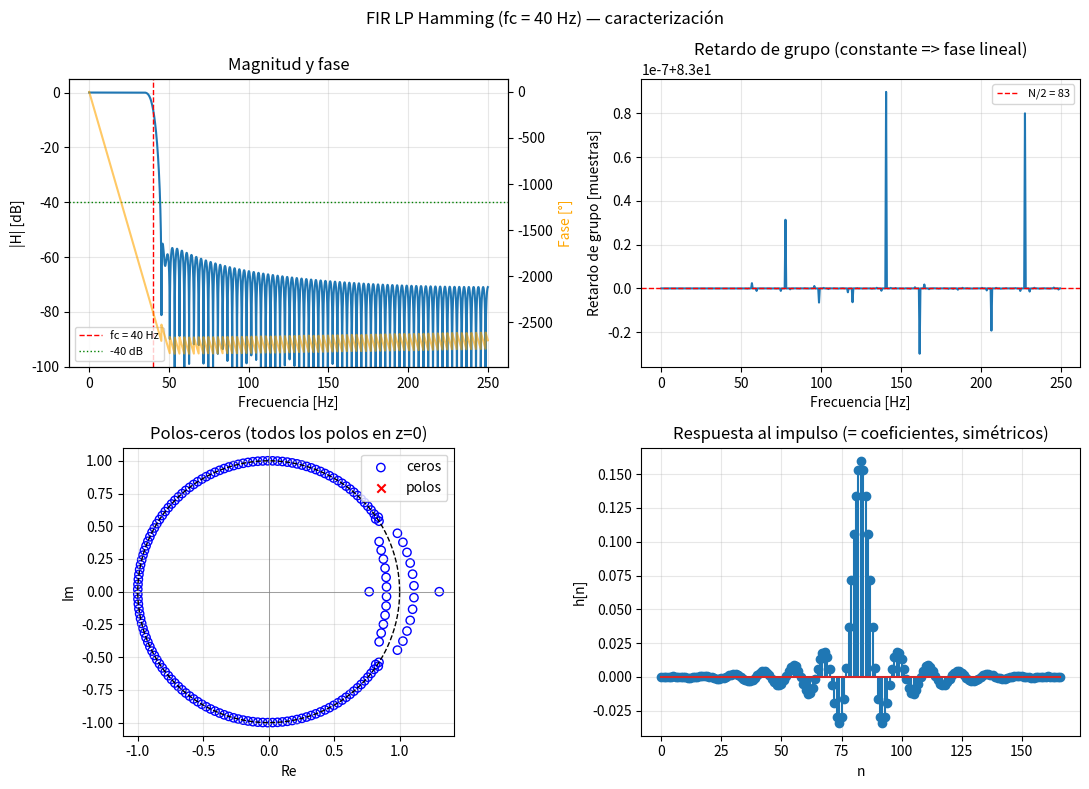
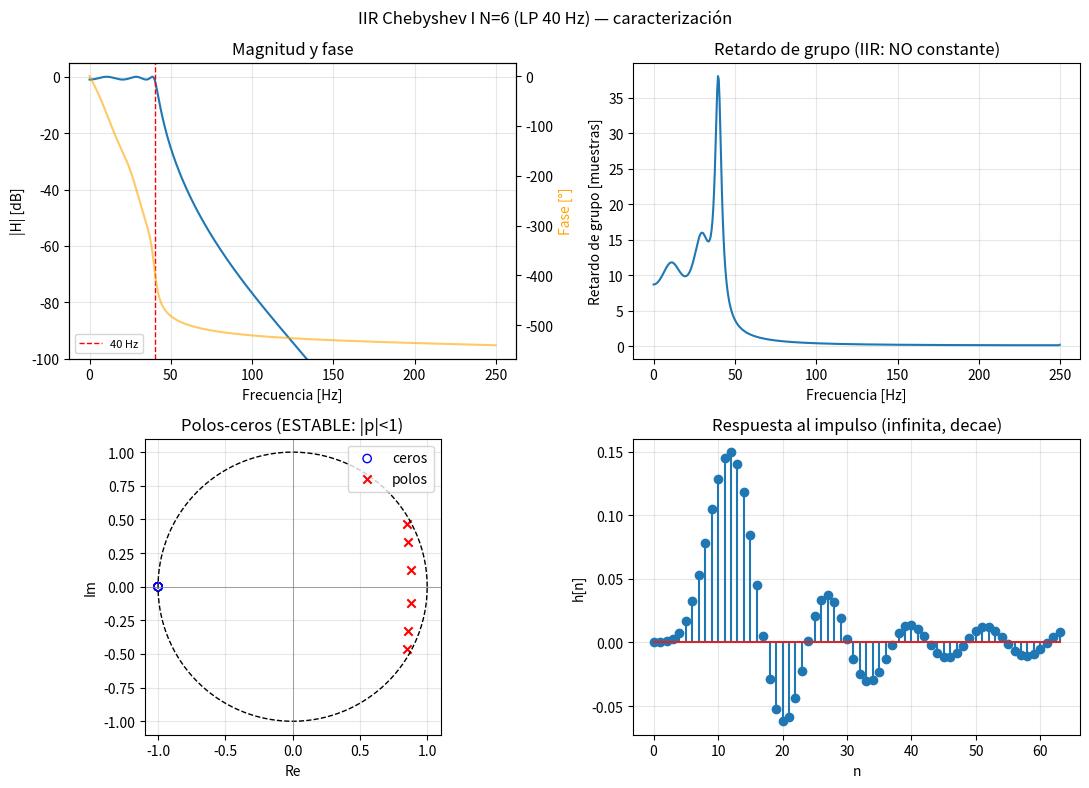
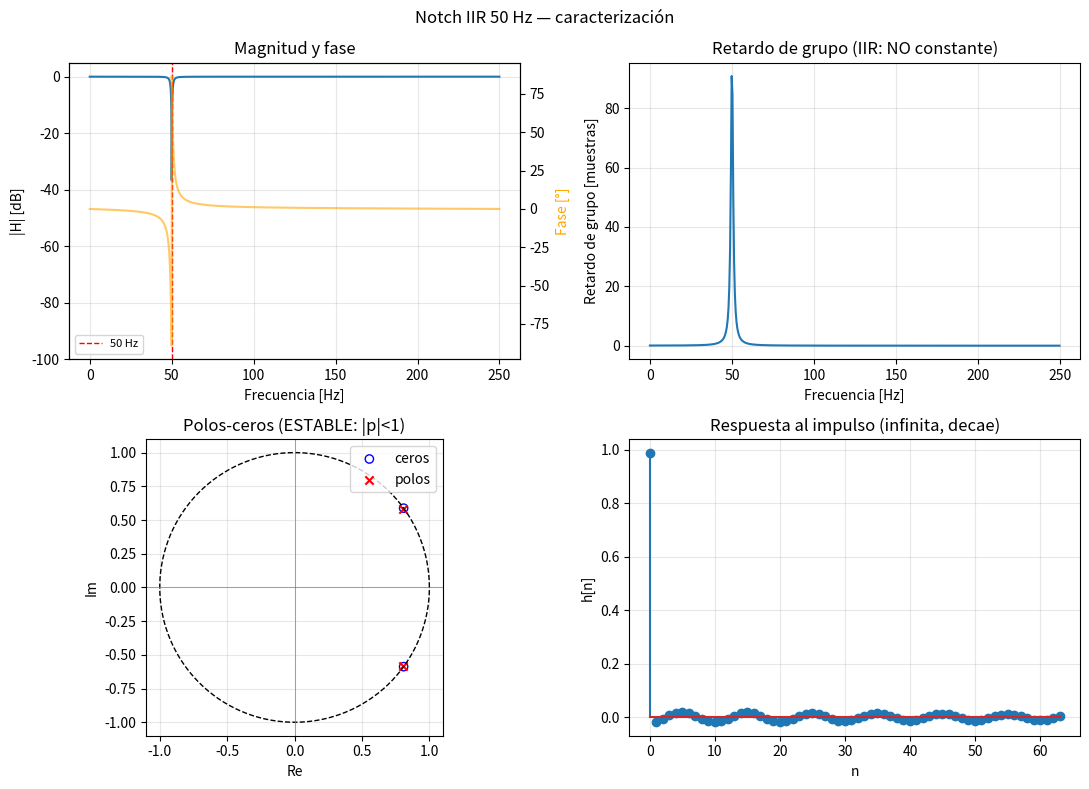

Write Python code to recreate these figures, in order.
#!/usr/bin/env python3
# -*- coding: utf-8 -*-
"""diseno_filtros.py — Diseño y caracterización de filtros FIR e IIR (caso ECG).

Propósito
---------
Script de REFERENCIA del Paso 2/3 del examen (PDS / Filtrado Digital). Diseña y
caracteriza los dos filtros del caso ECG (Anexo I-A, fs = 500 Hz) con
``scipy.signal`` y los grafica con ``matplotlib``:

  * FIR pasa-bajos de fase lineal (ventana Hamming, fc = 40 Hz, numtaps ≈ 167).
  * IIR pasa-bajos Chebyshev I diseñado en formato SOS (fp = 40, fr = 60,
    Rp = 1 dB, As = 40 dB). Se comenta por qué NO se usa Butterworth (N = 13).
  * Notch IIR de 50 Hz (red eléctrica) con ``iirnotch``.

Para cada filtro se grafica: respuesta en frecuencia (|H| en dB y fase),
retardo de grupo, diagrama de polos-ceros (zplane casero) y respuesta al
impulso. Además se imprimen los primeros/últimos coeficientes del FIR y se
verifica su simetría (condición de fase lineal).

Coherencia numérica con el KB (03-iir.md, 07-python.md):
  * FIR Hamming: numtaps ≈ 167 (orden N ≈ 166).
  * Butterworth para esta máscara daría N = 13 (inviable en forma directa)
    -> se elige Chebyshev I (N ≈ 6) o elíptico (N ≈ 4) en SOS.
  * Notch 50 Hz, Q = 30.

Ejecutar:  python diseno_filtros.py
"""

from __future__ import annotations

import numpy as np
from scipy import signal
import matplotlib.pyplot as plt

# ----------------------------------------------------------------------------
# Parámetros del caso ECG (Anexo I-A)
# ----------------------------------------------------------------------------
FS = 500.0          # frecuencia de muestreo [Hz]
FP = 40.0           # borde de banda pasante [Hz]
FR = 60.0           # borde de banda de rechazo [Hz]
RP = 1.0            # ondulación máxima en banda pasante [dB]
AS = 40.0           # atenuación mínima en banda de rechazo [dB]
F_NOTCH = 50.0      # frecuencia de red a eliminar [Hz]
Q_NOTCH = 30.0      # factor de calidad del notch


# ----------------------------------------------------------------------------
# Diseño FIR — método de ventanas (Hamming)
# ----------------------------------------------------------------------------
def disenar_fir(fs: float = FS, fc: float = FP, numtaps: int = 167) -> np.ndarray:
    """Diseña un FIR pasa-bajos de fase lineal con ventana Hamming.

    numtaps impar => filtro tipo I (fase lineal exacta por simetría de h[n]).
    El KB fija numtaps ≈ 167 (orden N ≈ 166) para fc = 40 Hz con Hamming.
    """
    if numtaps % 2 == 0:                       # forzamos longitud impar (tipo I)
        numtaps += 1
    # pass_zero=True -> deja pasar DC (LP); scale=True -> ganancia DC unidad.
    h = signal.firwin(numtaps, cutoff=fc, fs=fs, window="hamming", pass_zero=True)
    return h


# ----------------------------------------------------------------------------
# Diseño IIR — Chebyshev I en SOS
# ----------------------------------------------------------------------------
def disenar_iir_cheby1(fs: float = FS, fp: float = FP, fr: float = FR,
                       rp: float = RP, ats: float = AS) -> np.ndarray:
    """Diseña un IIR pasa-bajos Chebyshev I en formato SOS.

    NOTA DE DISEÑO (03-iir.md §6.4):
      Butterworth para esta máscara (40->60 Hz, 1 dB / 40 dB) requiere N = 13,
      inviable en forma directa. Chebyshev I baja el orden a N ≈ 6 (y el
      elíptico a N ≈ 4). Se usa SOS porque es numéricamente estable para
      órdenes >= 4 (cada biquad se cuantiza por separado).
    """
    # cheb1ord estima el orden mínimo y la frecuencia crítica que cumplen el
    # gabarito (gpass = Rp, gstop = As).
    n, wn = signal.cheb1ord(wp=fp, ws=fr, gpass=rp, gstop=ats, fs=fs)
    sos = signal.cheby1(n, rp, wn, btype="low", output="sos", fs=fs)
    return n, sos


def disenar_iir_elliptico(fs: float = FS, fp: float = FP, fr: float = FR,
                          rp: float = RP, ats: float = AS) -> np.ndarray:
    """Diseña un IIR pasa-bajos elíptico en SOS (alternativa de orden mínimo).

    El elíptico (Cauer) da la transición más abrupta para el menor orden
    (N ≈ 4 para esta máscara), a costa de ripple en ambas bandas y peor fase.
    """
    n, wn = signal.ellipord(wp=fp, ws=fr, gpass=rp, gstop=ats, fs=fs)
    sos = signal.ellip(n, rp, ats, wn, btype="low", output="sos", fs=fs)
    return n, sos


# ----------------------------------------------------------------------------
# Diseño Notch IIR 50 Hz
# ----------------------------------------------------------------------------
def disenar_notch(fs: float = FS, f0: float = F_NOTCH, q: float = Q_NOTCH):
    """Diseña un notch IIR de 2.º orden y lo entrega como (b, a) y como SOS."""
    b, a = signal.iirnotch(w0=f0, Q=q, fs=fs)
    sos = signal.tf2sos(b, a)
    return b, a, sos


# ----------------------------------------------------------------------------
# Diagrama de polos-ceros (zplane casero: scipy/matplotlib no tienen zplane)
# ----------------------------------------------------------------------------
def zplane(z: np.ndarray, p: np.ndarray, ax=None, titulo: str = "Polos-ceros"):
    """Dibuja el círculo unitario + ceros (o) y polos (x). Estable ⟺ |p| < 1."""
    if ax is None:
        _, ax = plt.subplots(figsize=(5, 5))
    theta = np.linspace(0, 2 * np.pi, 400)
    ax.plot(np.cos(theta), np.sin(theta), "k--", lw=1)            # círculo unitario
    ax.scatter(np.real(z), np.imag(z), marker="o", facecolors="none",
               edgecolors="b", label="ceros")
    ax.scatter(np.real(p), np.imag(p), marker="x", color="r", label="polos")
    ax.axhline(0, color="gray", lw=0.5)
    ax.axvline(0, color="gray", lw=0.5)
    ax.set_aspect("equal")
    ax.set_xlabel("Re")
    ax.set_ylabel("Im")
    ax.set_title(titulo)
    ax.legend(loc="upper right")
    ax.grid(True, alpha=0.3)
    return ax


# ----------------------------------------------------------------------------
# Verificación de simetría del FIR (fase lineal)
# ----------------------------------------------------------------------------
def verificar_simetria(h: np.ndarray) -> bool:
    """Comprueba h[n] == h[N-n] (simetría par => fase lineal tipo I)."""
    simetrico = bool(np.allclose(h, h[::-1], atol=1e-12))
    return simetrico


# ----------------------------------------------------------------------------
# Gráficas de caracterización
# ----------------------------------------------------------------------------
def graficar_fir(h: np.ndarray, fs: float = FS) -> None:
    """Respuesta en frecuencia, retardo de grupo, polos-ceros e impulso (FIR)."""
    w, H = signal.freqz(h, 1, worN=4096, fs=fs)
    mag_db = 20 * np.log10(np.abs(H) + 1e-12)
    fase = np.unwrap(np.angle(H)) * 180 / np.pi
    w_gd, gd = signal.group_delay((h, 1), fs=fs)
    z, p, k = signal.tf2zpk(h, 1)

    fig, axes = plt.subplots(2, 2, figsize=(11, 8))
    fig.suptitle("FIR LP Hamming (fc = 40 Hz) — caracterización")

    ax = axes[0, 0]
    ax.plot(w, mag_db)
    ax.axvline(FP, color="r", ls="--", lw=1, label="fc = 40 Hz")
    ax.axhline(-AS, color="g", ls=":", lw=1, label="-40 dB")
    ax.set_xlabel("Frecuencia [Hz]")
    ax.set_ylabel("|H| [dB]")
    ax.set_ylim(-100, 5)
    ax.set_title("Magnitud y fase")
    ax.grid(True, alpha=0.3)
    ax.legend(loc="lower left", fontsize=8)
    ax_fase = ax.twinx()
    ax_fase.plot(w, fase, color="orange", alpha=0.6)
    ax_fase.set_ylabel("Fase [°]", color="orange")

    ax = axes[0, 1]
    ax.plot(w_gd, gd)
    ax.axhline((len(h) - 1) / 2, color="r", ls="--", lw=1,
               label=f"N/2 = {(len(h) - 1) / 2:.0f}")
    ax.set_xlabel("Frecuencia [Hz]")
    ax.set_ylabel("Retardo de grupo [muestras]")
    ax.set_title("Retardo de grupo (constante => fase lineal)")
    ax.grid(True, alpha=0.3)
    ax.legend(fontsize=8)

    zplane(z, p, ax=axes[1, 0], titulo="Polos-ceros (todos los polos en z=0)")

    ax = axes[1, 1]
    ax.stem(np.arange(len(h)), h)
    ax.set_xlabel("n")
    ax.set_ylabel("h[n]")
    ax.set_title("Respuesta al impulso (= coeficientes, simétricos)")
    ax.grid(True, alpha=0.3)

    fig.tight_layout()


def graficar_sos(sos: np.ndarray, fs: float, titulo: str, fc_marca: float) -> None:
    """Respuesta en frecuencia, retardo de grupo, polos-ceros e impulso (IIR SOS)."""
    w, H = signal.sosfreqz(sos, worN=4096, fs=fs)
    mag_db = 20 * np.log10(np.abs(H) + 1e-12)
    fase = np.unwrap(np.angle(H)) * 180 / np.pi
    # group_delay trabaja con (b, a): convertimos la cascada SOS a forma global.
    b, a = signal.sos2tf(sos)
    w_gd, gd = signal.group_delay((b, a), fs=fs)
    z, p, k = signal.sos2zpk(sos)
    # Respuesta al impulso (causal) aplicando el filtro a un delta.
    impulso = np.zeros(64)
    impulso[0] = 1.0
    h_imp = signal.sosfilt(sos, impulso)

    fig, axes = plt.subplots(2, 2, figsize=(11, 8))
    fig.suptitle(titulo)

    ax = axes[0, 0]
    ax.plot(w, mag_db)
    ax.axvline(fc_marca, color="r", ls="--", lw=1, label=f"{fc_marca:g} Hz")
    ax.set_xlabel("Frecuencia [Hz]")
    ax.set_ylabel("|H| [dB]")
    ax.set_ylim(-100, 5)
    ax.set_title("Magnitud y fase")
    ax.grid(True, alpha=0.3)
    ax.legend(loc="lower left", fontsize=8)
    ax_fase = ax.twinx()
    ax_fase.plot(w, fase, color="orange", alpha=0.6)
    ax_fase.set_ylabel("Fase [°]", color="orange")

    ax = axes[0, 1]
    ax.plot(w_gd, gd)
    ax.set_xlabel("Frecuencia [Hz]")
    ax.set_ylabel("Retardo de grupo [muestras]")
    ax.set_title("Retardo de grupo (IIR: NO constante)")
    ax.grid(True, alpha=0.3)

    estable = np.all(np.abs(p) < 1)
    zplane(z, p, ax=axes[1, 0],
           titulo=f"Polos-ceros ({'ESTABLE' if estable else 'INESTABLE'}: |p|<1)")

    ax = axes[1, 1]
    ax.stem(np.arange(len(h_imp)), h_imp)
    ax.set_xlabel("n")
    ax.set_ylabel("h[n]")
    ax.set_title("Respuesta al impulso (infinita, decae)")
    ax.grid(True, alpha=0.3)

    fig.tight_layout()


# ----------------------------------------------------------------------------
# Programa principal
# ----------------------------------------------------------------------------
def main() -> None:
    print("=" * 70)
    print("DISEÑO DE FILTROS — caso ECG, fs = 500 Hz")
    print("=" * 70)

    # --- FIR ---------------------------------------------------------------
    h = disenar_fir()
    print(f"\n[FIR] Ventana Hamming, fc = {FP:g} Hz")
    print(f"  numtaps        = {len(h)}  (orden N = {len(h) - 1})")
    print(f"  primeros coef. = {np.array2string(h[:4], precision=6)}")
    print(f"  últimos  coef. = {np.array2string(h[-4:], precision=6)}")
    print(f"  suma coef. (ganancia DC) = {np.sum(h):.6f}  (≈ 1.0)")
    sim = verificar_simetria(h)
    print(f"  ¿h[n] simétrico? {sim}  => fase lineal exacta")
    print(f"  retardo de grupo constante = N/2 = {(len(h) - 1) / 2:.1f} muestras"
          f" ({(len(h) - 1) / 2 / FS * 1000:.1f} ms)")

    # --- IIR Chebyshev I (con nota sobre Butterworth) ----------------------
    # Comprobación didáctica: Butterworth para la misma máscara da N = 13.
    n_butter, _ = signal.buttord(wp=FP, ws=FR, gpass=RP, gstop=AS, fs=FS)
    n_cheb, sos_cheb = disenar_iir_cheby1()
    n_ellip, sos_ellip = disenar_iir_elliptico()
    print(f"\n[IIR] Comparativa de orden para la máscara "
          f"(fp={FP:g}, fr={FR:g}, Rp={RP:g} dB, As={AS:g} dB):")
    print(f"  Butterworth  -> N = {n_butter}  (inviable en forma directa)")
    print(f"  Chebyshev I  -> N = {n_cheb}   (elegido, SOS: {sos_cheb.shape[0]} secciones)")
    print(f"  Elíptico     -> N = {n_ellip}   (orden mínimo, SOS: {sos_ellip.shape[0]} secciones)")
    z_c, p_c, _ = signal.sos2zpk(sos_cheb)
    print(f"  Cheby1 estable (max|polo| = {np.max(np.abs(p_c)):.4f} < 1): "
          f"{np.all(np.abs(p_c) < 1)}")

    # --- Notch 50 Hz -------------------------------------------------------
    b_n, a_n, sos_n = disenar_notch()
    print(f"\n[NOTCH] iirnotch 50 Hz, Q = {Q_NOTCH:g}")
    print(f"  b = {np.array2string(b_n, precision=6)}")
    print(f"  a = {np.array2string(a_n, precision=6)}")

    # --- Gráficas ----------------------------------------------------------
    graficar_fir(h)
    graficar_sos(sos_cheb, FS, f"IIR Chebyshev I N={n_cheb} (LP 40 Hz) — caracterización", FP)
    graficar_sos(sos_n, FS, "Notch IIR 50 Hz — caracterización", F_NOTCH)

    print("\nMostrando gráficas (cierre las ventanas para terminar)...")
    plt.show()


if __name__ == "__main__":
    main()
